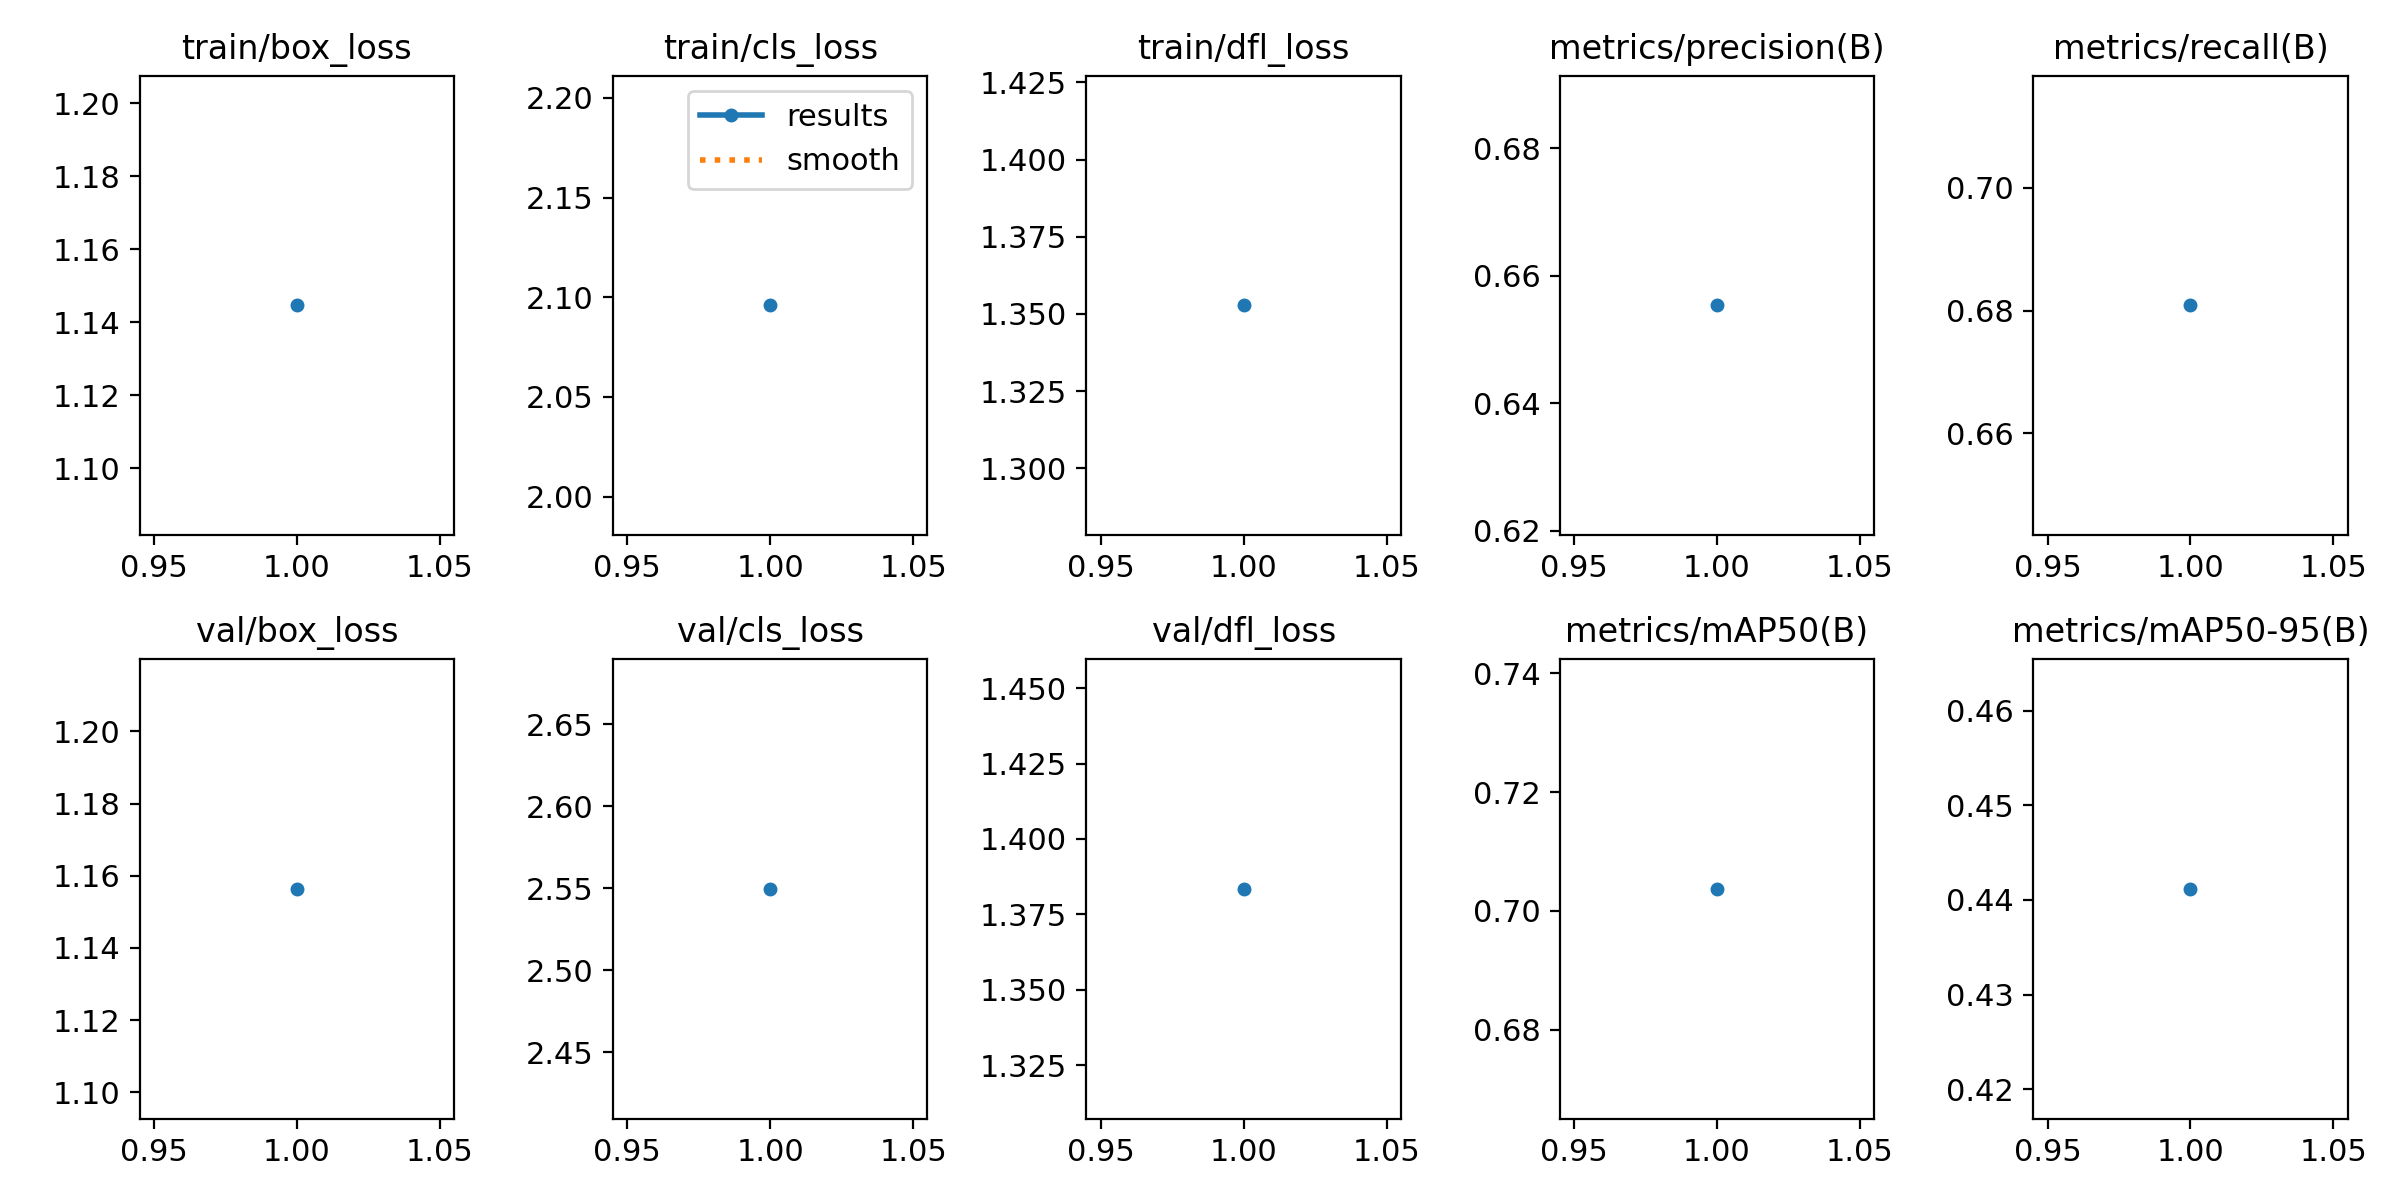

Source data for this figure (header and first rows):
epoch, time, train/box_loss, train/cls_loss, train/dfl_loss, metrics/precision(B), metrics/recall(B), metrics/mAP50(B), metrics/mAP50-95(B), val/box_loss, val/cls_loss, val/dfl_loss, lr/pg0, lr/pg1, lr/pg2
1, 414.5, 1.145, 2.096, 1.353, 0.6553, 0.6809, 0.7037, 0.4412, 1.156, 2.55, 1.383, 0.0005528, 0.0005528, 0.0005528
